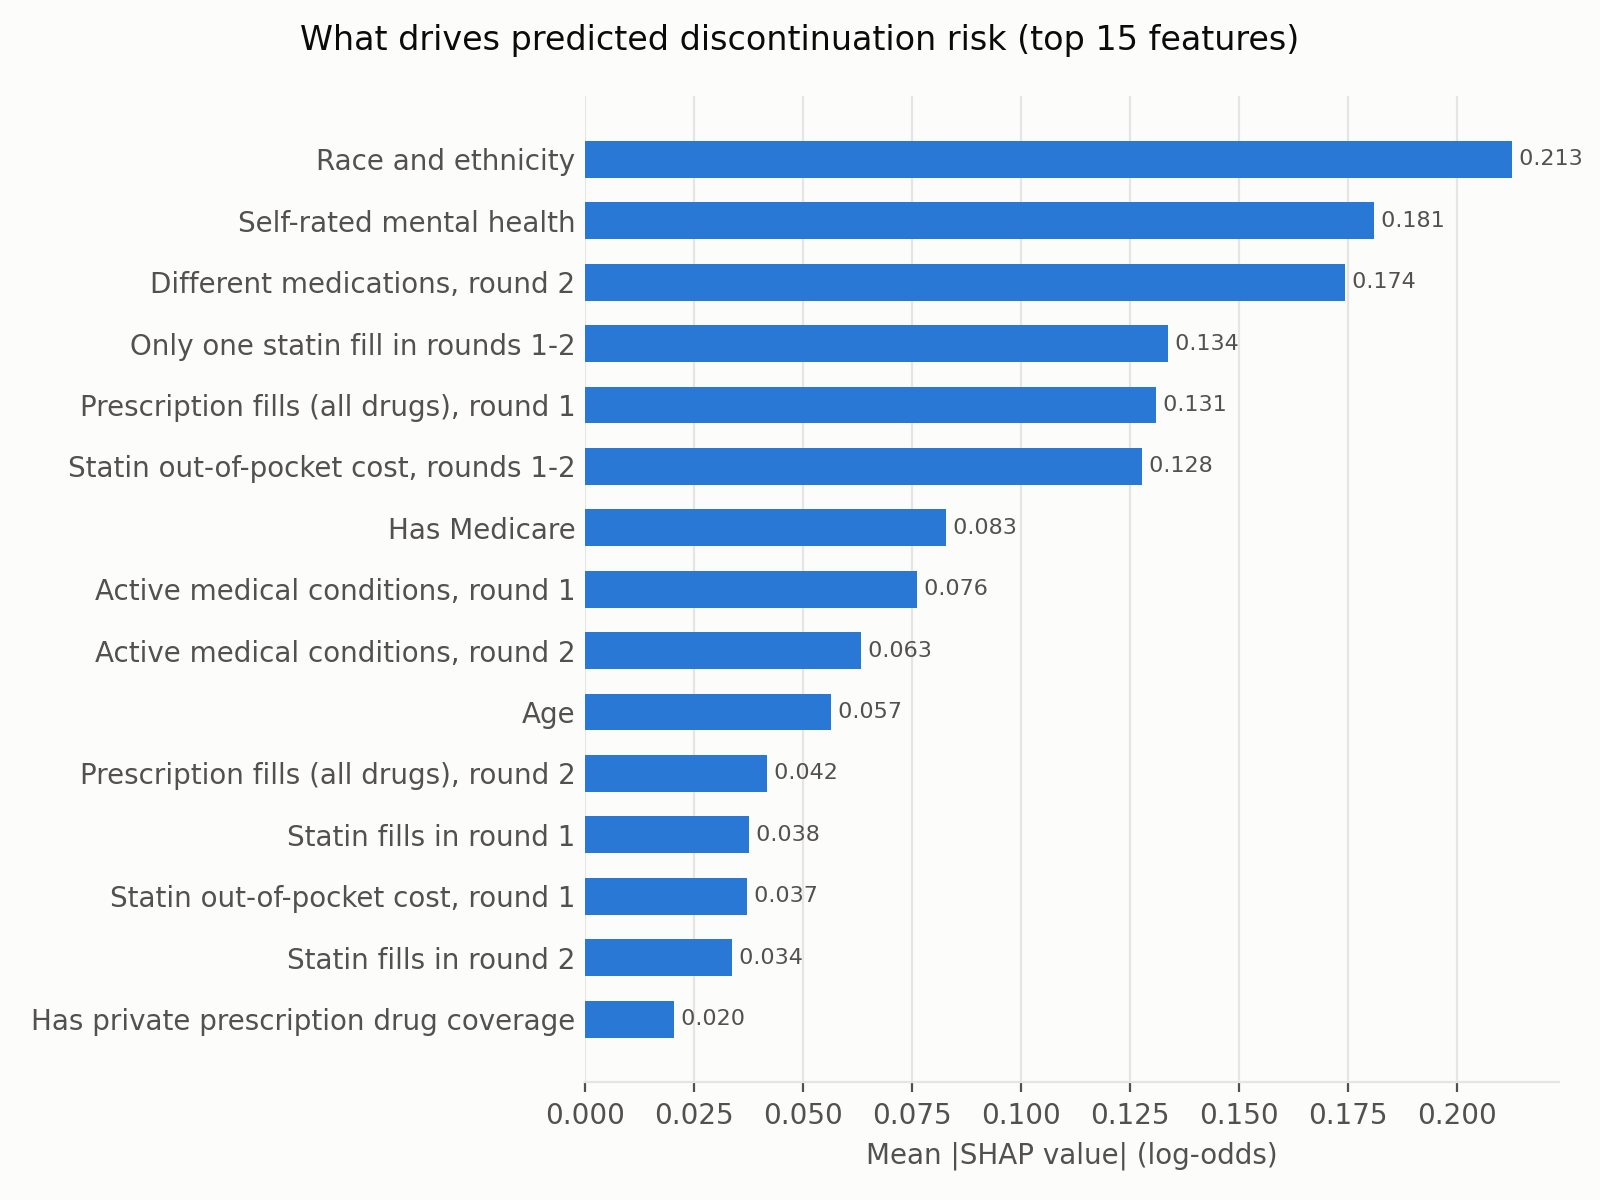

The data file committed next to this chart (first rows):
tier, rank, feature, label, mean_abs_shap, direction, n_patients
All, 1, RACETHX_round_1, Race and ethnicity, 0.2127, by category, 1339
All, 2, MNHLTH_round_1, Self-rated mental health, 0.181, higher → more risk, 1339
All, 3, distinct_drug_count_round_2, Different medications, round 2, 0.1743, higher → less risk, 1339
All, 4, single_fill, Only one statin fill in rounds 1-2, 0.1338, higher → more risk, 1339
All, 5, rx_purchase_count_round_1, Prescription fills (all drugs), round 1, 0.131, higher → less risk, 1339
All, 6, statin_rx_cost_baseline_total, Statin out-of-pocket cost, rounds 1-2, 0.1277, higher → more risk, 1339
All, 7, MCARE_round_1, Has Medicare, 0.08288, by category, 1339
All, 8, active_condition_count_round_1, Active medical conditions, round 1, 0.07609, higher → less risk, 1339
All, 9, active_condition_count_round_2, Active medical conditions, round 2, 0.06321, mixed, 1339
All, 10, AGE_round_1, Age, 0.05653, higher → less risk, 1339
All, 11, rx_purchase_count_round_2, Prescription fills (all drugs), round 2, 0.04179, higher → less risk, 1339
All, 12, statin_purchase_count_round_1, Statin fills in round 1, 0.03767, higher → less risk, 1339
All, 13, statin_rx_cost_round_1, Statin out-of-pocket cost, round 1, 0.03719, higher → more risk, 1339
All, 14, statin_purchase_count_round_2, Statin fills in round 2, 0.03378, mixed, 1339
All, 15, PMEDIN_round_1, Has private prescription drug coverage, 0.02041, by category, 1339
All, 16, fill_change, Change in statin fills, round 1 to 2, 0.02007, higher → more risk, 1339
All, 17, distinct_drug_count_round_1, Different medications, round 1, 0.01924, higher → less risk, 1339
All, 18, SEX_round_1, Sex, 0.01853, by category, 1339
All, 19, MCAID_round_1, Has Medicaid, 0.00782, by category, 1339
All, 20, EDUCYR_round_1, Years of education, 0.00662, higher → less risk, 1339
All, 21, HIDEG_round_1, Highest degree, 0.00516, by category, 1339
All, 22, HISPANX_round_1, Hispanic ethnicity, 0.00504, by category, 1339
All, 23, PRIVAT_round_1, Has private insurance, 0.00481, by category, 1339
All, 24, RTHLTH_round_1, Self-rated physical health, 0.0033, higher → less risk, 1339
All, 25, statin_rx_cost_round_2, Statin out-of-pocket cost, round 2, 0.00304, higher → less risk, 1339
All, 26, INS_round_1, Has health insurance, 0.0, by category, 1339
High, 1, distinct_drug_count_round_2, Different medications, round 2, 0.2688, higher → less risk, 299
High, 2, RACETHX_round_1, Race and ethnicity, 0.2054, by category, 299
High, 3, single_fill, Only one statin fill in rounds 1-2, 0.2051, higher → more risk, 299
High, 4, rx_purchase_count_round_1, Prescription fills (all drugs), round 1, 0.2, higher → less risk, 299
High, 5, MNHLTH_round_1, Self-rated mental health, 0.1824, higher → more risk, 299
High, 6, statin_rx_cost_baseline_total, Statin out-of-pocket cost, rounds 1-2, 0.1154, higher → more risk, 299
High, 7, MCARE_round_1, Has Medicare, 0.1069, by category, 299
High, 8, active_condition_count_round_2, Active medical conditions, round 2, 0.1023, higher → less risk, 299
High, 9, active_condition_count_round_1, Active medical conditions, round 1, 0.07859, higher → less risk, 299
High, 10, AGE_round_1, Age, 0.06172, higher → less risk, 299
High, 11, rx_purchase_count_round_2, Prescription fills (all drugs), round 2, 0.06088, higher → less risk, 299
High, 12, statin_purchase_count_round_1, Statin fills in round 1, 0.04404, higher → less risk, 299
High, 13, statin_purchase_count_round_2, Statin fills in round 2, 0.04155, higher → less risk, 299
High, 14, statin_rx_cost_round_1, Statin out-of-pocket cost, round 1, 0.035, higher → more risk, 299
High, 15, distinct_drug_count_round_1, Different medications, round 1, 0.02635, higher → less risk, 299
High, 16, PMEDIN_round_1, Has private prescription drug coverage, 0.0244, by category, 299
High, 17, SEX_round_1, Sex, 0.01997, by category, 299
High, 18, fill_change, Change in statin fills, round 1 to 2, 0.0196, higher → more risk, 299
High, 19, PRIVAT_round_1, Has private insurance, 0.00972, by category, 299
High, 20, HIDEG_round_1, Highest degree, 0.00729, by category, 299
High, 21, EDUCYR_round_1, Years of education, 0.00687, higher → less risk, 299
High, 22, MCAID_round_1, Has Medicaid, 0.00662, by category, 299
High, 23, HISPANX_round_1, Hispanic ethnicity, 0.00587, by category, 299
High, 24, statin_rx_cost_round_2, Statin out-of-pocket cost, round 2, 0.00508, higher → less risk, 299
High, 25, RTHLTH_round_1, Self-rated physical health, 0.00261, higher → less risk, 299
High, 26, INS_round_1, Has health insurance, 0.0, by category, 299
Medium, 1, RACETHX_round_1, Race and ethnicity, 0.2265, by category, 509
Medium, 2, MNHLTH_round_1, Self-rated mental health, 0.1806, higher → more risk, 509
Medium, 3, distinct_drug_count_round_2, Different medications, round 2, 0.1567, higher → less risk, 509
Medium, 4, statin_rx_cost_baseline_total, Statin out-of-pocket cost, rounds 1-2, 0.1406, higher → more risk, 509
Medium, 5, single_fill, Only one statin fill in rounds 1-2, 0.1254, higher → more risk, 509
Medium, 6, rx_purchase_count_round_1, Prescription fills (all drugs), round 1, 0.1244, higher → less risk, 509
Medium, 7, MCARE_round_1, Has Medicare, 0.0809, by category, 509
Medium, 8, active_condition_count_round_1, Active medical conditions, round 1, 0.07098, higher → less risk, 509
... 44 more rows
